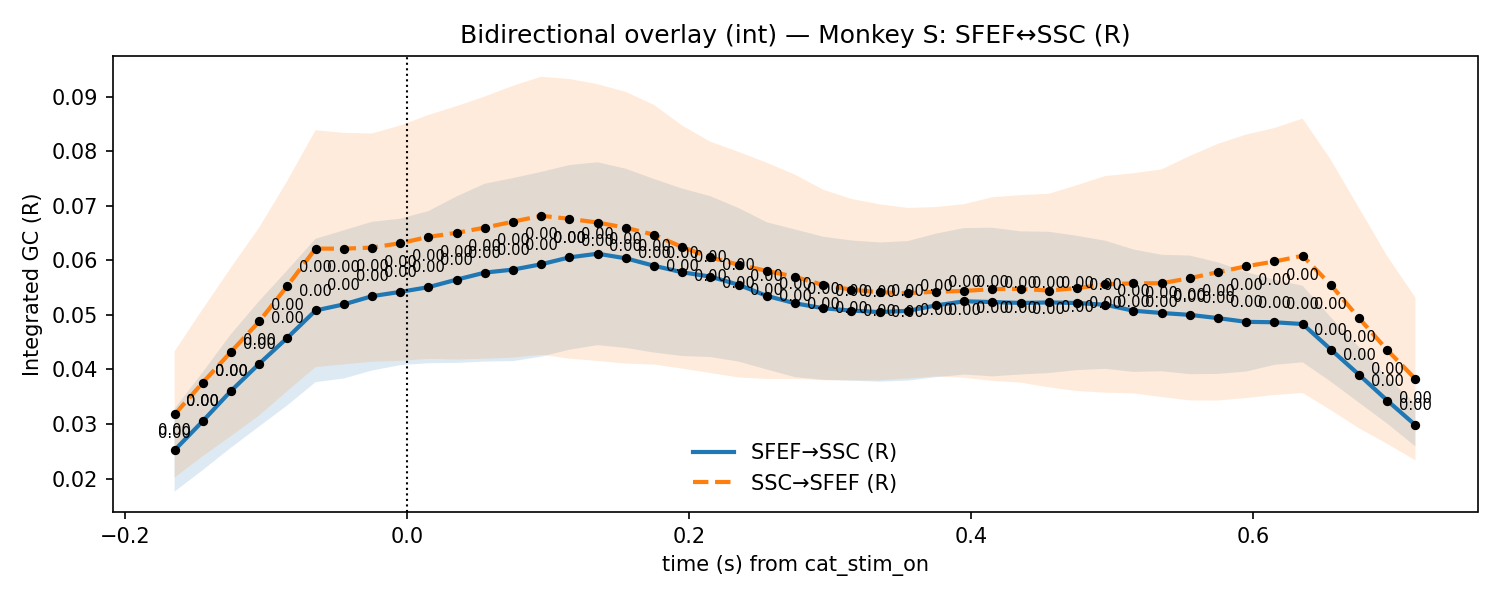

Values plotted in this chart, from the file beside it:
t, mu_AB, lo_AB, hi_AB, p_stouffer_AB, sig_AB, mu_BA, lo_BA, hi_BA, p_stouffer_BA, sig_BA
-0.165, 0.02521, 0.01761, 0.03281, 4.084377414059759e-08, 1, 0.03175, 0.02019, 0.04332, 6.147861109084829e-10, 1
-0.145, 0.03054, 0.02156, 0.03952, 1.3618506655710405e-08, 1, 0.03759, 0.02411, 0.05108, 4.85996465293681e-10, 1
-0.125, 0.03607, 0.02567, 0.04648, 3.3245753927602095e-09, 1, 0.04323, 0.02778, 0.05868, 3.204831955372356e-10, 1
-0.105, 0.04105, 0.02956, 0.05254, 1.014927475395666e-09, 1, 0.0488, 0.03157, 0.06602, 1.2096113000126252e-10, 1
-0.085, 0.04582, 0.03343, 0.0582, 4.704648892683849e-10, 1, 0.05533, 0.03605, 0.0746, 1.8318013772500308e-11, 1
-0.065, 0.05082, 0.03767, 0.06396, 8.498213244223507e-11, 1, 0.06215, 0.04043, 0.08387, 3.5528247011029634e-12, 1
-0.045, 0.05193, 0.03835, 0.06551, 1.2506218283192538e-11, 1, 0.06214, 0.04093, 0.08335, 1.3277157151492247e-12, 1
-0.025, 0.05343, 0.0398, 0.06706, 7.728262474415715e-13, 1, 0.06234, 0.04141, 0.08326, 5.264677582772492e-13, 1
-0.005, 0.05422, 0.0408, 0.06764, 1.4280798765753389e-12, 1, 0.06315, 0.04159, 0.08471, 2.2648549702353193e-12, 1
0.015, 0.05509, 0.04115, 0.06903, 3.7412295483818525e-12, 1, 0.06429, 0.04195, 0.08664, 9.974021608627481e-12, 1
0.035, 0.05646, 0.04121, 0.07172, 7.019940184704865e-12, 1, 0.06505, 0.04183, 0.08826, 1.0000333894311098e-11, 1
0.055, 0.05775, 0.04145, 0.07405, 9.57900425646585e-12, 1, 0.066, 0.04197, 0.09003, 2.29657404204886e-11, 1
0.075, 0.05831, 0.04153, 0.07508, 8.927525385615809e-12, 1, 0.06709, 0.04218, 0.09199, 3.680622473467565e-11, 1
0.095, 0.05928, 0.04236, 0.07621, 2.9376501231581642e-12, 1, 0.06817, 0.04269, 0.09365, 4.691791399835665e-11, 1
0.115, 0.06054, 0.04362, 0.07747, 1.5345502646368914e-12, 1, 0.06761, 0.04198, 0.09324, 2.516769015414866e-10, 1
0.135, 0.06122, 0.04446, 0.07797, 1.0249578963339445e-12, 1, 0.06693, 0.04156, 0.09229, 7.374310051488919e-10, 1
0.155, 0.06037, 0.04394, 0.0768, 1.5094592242803628e-12, 1, 0.06597, 0.04108, 0.09087, 7.773754973072755e-10, 1
0.175, 0.05901, 0.0431, 0.07491, 2.351119299248694e-12, 1, 0.06469, 0.0409, 0.08849, 4.393189145801557e-10, 1
0.195, 0.05781, 0.04247, 0.07316, 4.327538327686398e-12, 1, 0.06243, 0.04017, 0.0847, 1.108240388347781e-09, 1
0.215, 0.05702, 0.04228, 0.07176, 1.7028600751700651e-12, 1, 0.06054, 0.03935, 0.08174, 1.0727858601455864e-09, 1
0.235, 0.05552, 0.04145, 0.06959, 2.688738121037204e-12, 1, 0.05921, 0.03853, 0.07988, 8.177062360559262e-10, 1
0.255, 0.05349, 0.03999, 0.06698, 1.537048266442298e-11, 1, 0.05807, 0.03826, 0.07789, 1.4797776337616142e-09, 1
0.275, 0.05213, 0.03859, 0.06566, 4.5154990857554367e-10, 1, 0.05698, 0.03826, 0.0757, 4.355778071563066e-09, 1
0.295, 0.05122, 0.03811, 0.06433, 1.7503849480959843e-09, 1, 0.05548, 0.03802, 0.07294, 1.7664670948214223e-08, 1
0.315, 0.05079, 0.03794, 0.06364, 2.6661713947717658e-09, 1, 0.05463, 0.03801, 0.07126, 5.335640185233359e-08, 1
0.335, 0.05052, 0.03776, 0.06328, 5.066773889339515e-09, 1, 0.05414, 0.03801, 0.07027, 1.0017122498151565e-07, 1
0.355, 0.05075, 0.03796, 0.06353, 6.341575375934383e-09, 1, 0.05398, 0.03836, 0.06961, 2.2304797220318306e-07, 1
0.375, 0.05174, 0.03859, 0.0649, 5.0094784986853824e-09, 1, 0.05425, 0.03874, 0.06977, 3.711262706040941e-07, 1
0.395, 0.05249, 0.03907, 0.06592, 6.427588461477285e-09, 1, 0.05439, 0.03846, 0.07032, 1.6910183222584863e-06, 1
0.415, 0.05236, 0.03874, 0.06597, 3.3241493779812004e-08, 1, 0.05473, 0.0379, 0.07157, 6.266786634290256e-06, 1
0.435, 0.0522, 0.03908, 0.06531, 7.920620348489393e-08, 1, 0.05477, 0.03759, 0.07195, 1.8521281278771617e-05, 1
0.455, 0.05229, 0.03933, 0.06524, 9.05653275706797e-08, 1, 0.05446, 0.03672, 0.0722, 8.124067066339613e-05, 1
0.475, 0.05219, 0.03988, 0.0645, 2.2146110134624308e-07, 1, 0.05491, 0.03605, 0.07378, 0.0002976, 1
0.495, 0.05186, 0.04012, 0.0636, 4.006792106991952e-07, 1, 0.0556, 0.03575, 0.07545, 0.000429, 1
0.515, 0.05077, 0.03955, 0.062, 1.7163889608484695e-06, 1, 0.05579, 0.03562, 0.07597, 0.0007327, 1
0.535, 0.05035, 0.03968, 0.06102, 3.0970944249197885e-06, 1, 0.05581, 0.03494, 0.07667, 0.001056, 1
0.555, 0.05001, 0.03914, 0.06088, 7.398088004428871e-06, 1, 0.05673, 0.03433, 0.07914, 0.001187, 1
0.575, 0.04941, 0.03919, 0.05963, 1.465064964045748e-05, 1, 0.05784, 0.03432, 0.08136, 0.001254, 1
0.595, 0.04873, 0.03962, 0.05784, 1.72392106282393e-05, 1, 0.05891, 0.03476, 0.08307, 0.001077, 1
0.615, 0.04865, 0.04085, 0.05646, 1.1375388919154794e-05, 1, 0.05979, 0.03533, 0.08425, 0.0006788, 1
0.635, 0.04833, 0.04131, 0.05534, 9.709184893291756e-06, 1, 0.06084, 0.03569, 0.08599, 0.0002526, 1
0.655, 0.04366, 0.03776, 0.04956, 1.0372290280002971e-05, 1, 0.05549, 0.03255, 0.07842, 0.0002246, 1
0.675, 0.03903, 0.03391, 0.04416, 7.715281102327332e-06, 1, 0.0494, 0.02922, 0.06958, 0.0003234, 1
0.695, 0.03431, 0.03008, 0.03854, 1.307677363704407e-05, 1, 0.04356, 0.02637, 0.06076, 0.0002078, 1
0.715, 0.0298, 0.02588, 0.03372, 1.1798763011383606e-05, 1, 0.03825, 0.02334, 0.05316, 4.579619028088899e-05, 1
